Run: headless pygame with SDL's dummy video driver; simulated clock (each Clock.tick advances the game by its frame time, no real sleeping); random seed 0; keys injected as events and as key.get_pressed() state; no mouse input.
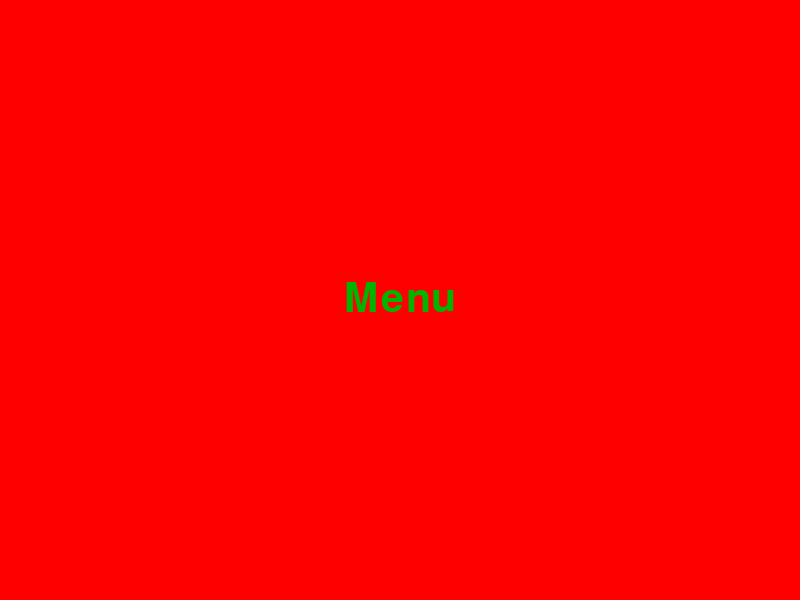
Frame 1 of 1 · flips 1–60 · no input

The pygame program that drew these frames:

import pygame

pygame.init()
width, height = 800, 600
win = pygame.display.set_mode((width, height))
Menu_Font = pygame.font.SysFont('timesnewroman', 60)
WHITE = (255, 255, 255)
GREEN = (0, 180, 0)
RED = (255, 0, 0)


def MainMenu():
    menu = True
    while menu:
        win.fill(RED)
        menu_text = Menu_Font.render('Menu', True, GREEN)
        win.blit(menu_text, ((width - menu_text.get_width()) / 2, (height - menu_text.get_height()) / 2))
        pygame.display.update()

        for event in pygame.event.get():
            if event.type == pygame.KEYUP:
                menu = False
                win.fill(WHITE)
                pygame.display.update()


MainMenu()
# pygame.quit()
